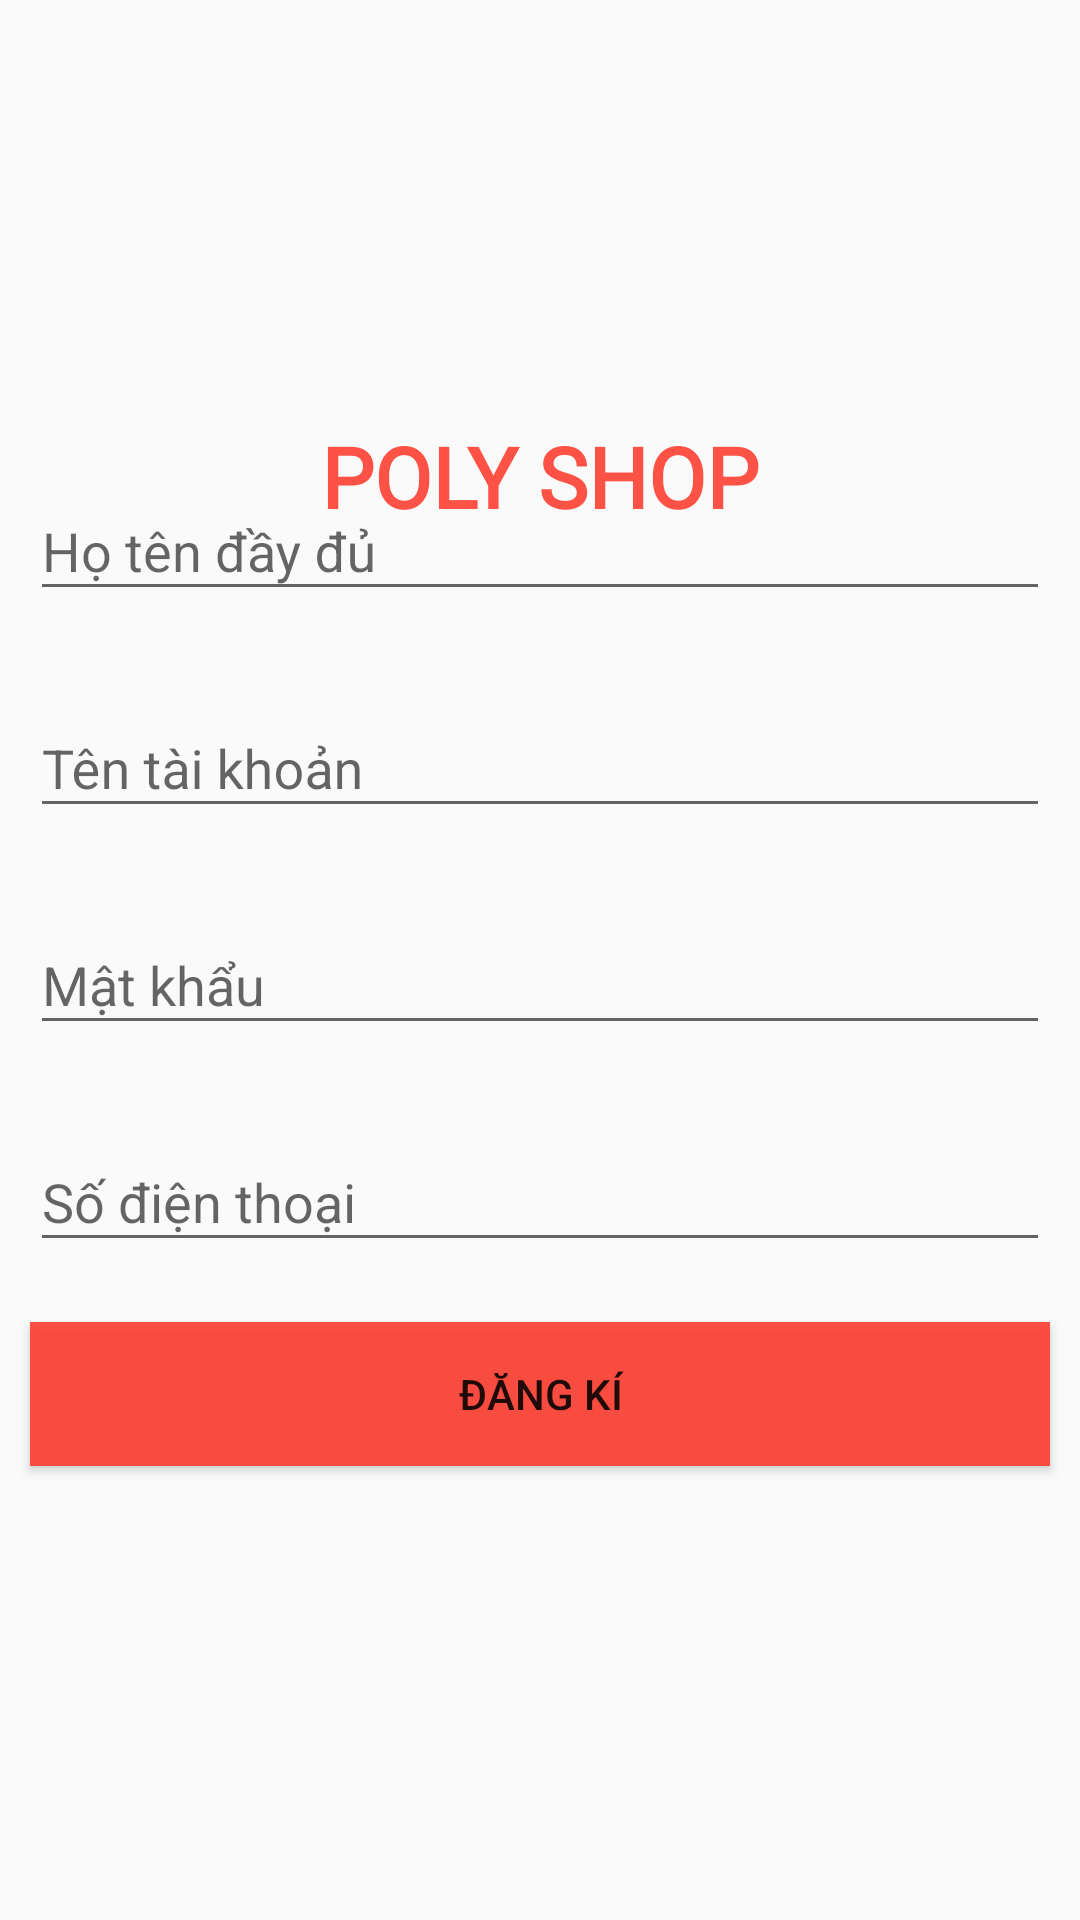

This screen was rendered from an Android layout file. Write that file and the resources it references.
<!-- AndroidManifest.xml: application theme AppTheme -->
<!-- res/layout/activity_sign_up.xml -->
<?xml version="1.0" encoding="utf-8"?>
<RelativeLayout
    xmlns:android="http://schemas.android.com/apk/res/android"
    xmlns:app="http://schemas.android.com/apk/res-auto"
    xmlns:tools="http://schemas.android.com/tools"
    android:layout_width="match_parent"
    android:layout_height="match_parent"

    tools:context=".View.User.SignUpActivity">
    <TextView
        android:layout_width="match_parent"
        android:layout_height="wrap_content"
        android:layout_marginTop="140dp"
        android:fontFamily="@font/archivo_black"
        android:gravity="center_horizontal"
        android:text="POLY SHOP"
        android:textColor="@color/colorPrimary"
        android:textSize="28sp"
        android:textStyle="bold" />

    <LinearLayout
        android:layout_centerInParent="true"
        android:layout_width="match_parent"
        android:layout_height="wrap_content"
        android:orientation="vertical">
        <android.support.design.widget.TextInputLayout
            android:id="@+id/input_HoTen"
            android:layout_width="match_parent"
            android:layout_height="wrap_content"
            android:layout_margin="10dp">
            <EditText
                android:id="@+id/edtHoTen"
                android:hint="Họ tên đầy đủ"
                android:inputType="text"
                android:layout_width="match_parent"
                android:layout_height="wrap_content" />
        </android.support.design.widget.TextInputLayout>
        <android.support.design.widget.TextInputLayout

            android:layout_width="match_parent"
            android:layout_height="wrap_content"
            android:layout_margin="10dp">
            <EditText
                android:id="@+id/edtTaiKhoan"
                android:hint="Tên tài khoản"
                android:inputType="text"
                android:layout_width="match_parent"
                android:layout_height="wrap_content" />
        </android.support.design.widget.TextInputLayout>
        <android.support.design.widget.TextInputLayout
            android:id="@+id/input_MatKhau"
            android:layout_width="match_parent"
            android:layout_height="wrap_content"
            android:layout_margin="10dp">
            <EditText
                android:id="@+id/edtMatKhau"
                android:hint="Mật khẩu"
                android:inputType="text"
                android:layout_width="match_parent"
                android:layout_height="wrap_content" />
        </android.support.design.widget.TextInputLayout>
        <android.support.design.widget.TextInputLayout
            android:id="@+id/input_Sdt"
            android:layout_width="match_parent"
            android:layout_height="wrap_content"
            android:layout_margin="10dp">
            <EditText
                android:id="@+id/edtSdt"
                android:hint="Số điện thoại"
                android:inputType="number"
                android:layout_width="match_parent"
                android:layout_height="wrap_content" />
        </android.support.design.widget.TextInputLayout>

        <Button
            android:id="@+id/btnRegister"
            android:layout_width="match_parent"
            android:layout_height="wrap_content"
            android:layout_margin="10dp"
            android:background="@color/colorPrimary"
            android:text="ĐĂNG KÍ" />
    </LinearLayout>
</RelativeLayout>
<!-- resources referenced by this layout -->
<resources>
  <color name="colorPrimary">#E6FD3F31</color>
  <style name="AppTheme" parent="Theme.AppCompat.Light.NoActionBar">
          
          <item name="colorPrimary">@color/colorPrimary</item>
          <item name="colorPrimaryDark">@color/colorPrimaryDark</item>
          <item name="colorAccent">@color/colorAccent</item>
      </style>
  <color name="colorPrimaryDark">#E6FD3F31</color>
  <color name="colorAccent">#D81B60</color>
</resources>
